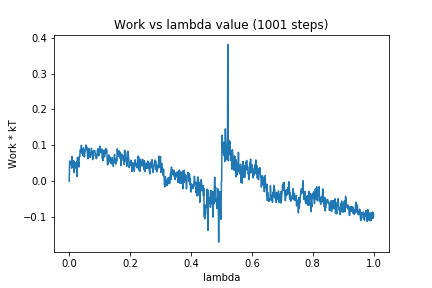

Values plotted in this chart, from the file beside it:
0, 0.0
1, 0.04506
2, 0.05647
3, 0.05115
4, 0.04654
5, 0.05205
6, 0.05126
7, 0.05408
8, 0.03625
9, 0.06862
10, 0.04674
11, 0.05508
12, 0.04068
13, 0.05526
14, 0.05717
15, 0.03008
16, 0.02375
17, 0.05523
18, 0.03685
19, 0.05118
20, 0.03715
21, 0.05096
22, 0.03848
23, 0.04474
24, 0.03537
25, 0.05503
26, 0.01285
27, 0.06617
28, 0.06015
29, 0.06366
30, 0.04748
31, 0.05083
32, 0.03941
33, 0.06856
34, 0.06935
35, 0.06935
36, 0.08731
37, 0.08637
38, 0.08048
39, 0.08658
40, 0.1002
41, 0.07951
42, 0.07818
43, 0.07968
44, 0.07585
45, 0.08841
46, 0.07051
47, 0.09294
48, 0.07107
49, 0.08325
50, 0.06757
51, 0.07905
52, 0.08233
53, 0.08529
54, 0.09075
55, 0.1009
56, 0.09853
57, 0.0978
58, 0.0897
59, 0.09238
60, 0.06713
... 940 more rows
